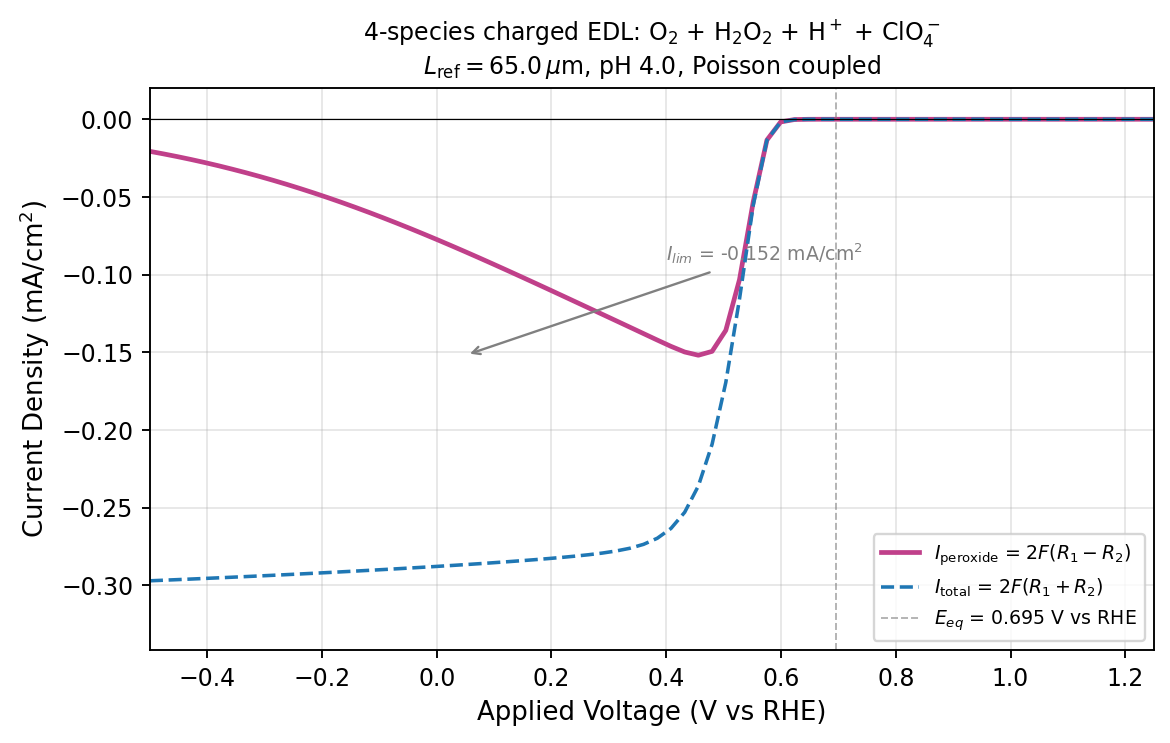

The data file committed next to this chart (first rows):
eta_hat, V_RHE, I_peroxide_mA_cm2, I_total_mA_cm2, ss_steps, ss_converged, R1, R2, c_O2_electrode, c_HP_electrode
-9.302299938694882364e-01, 6.710999999999999188e-01, -2.027377414143827335e-06, -2.027378859748418331e-06, 5.000000000000000000e+00, 1.000000000000000000e+00, 7.188416210154524862e-06, 2.562819260735972475e-12, 9.999935963920180138e-01, 5.071305309087038582e-01
-1.860459987738976473e+00, 6.471999999999999975e-01, -2.011559456457815369e-05, -2.011573442026852329e-05, 4.000000000000000000e+00, 1.000000000000000000e+00, 7.132353164919644965e-05, 2.479411446250762069e-10, 9.999393027622222041e-01, 1.287379563483459277e+00
-2.790689981608464709e+00, 6.232999999999999652e-01, -1.891558804223271255e-04, -1.891719593361346696e-04, 9.000000000000000000e+00, 1.000000000000000000e+00, 6.707130570543245627e-04, 2.850527056338074378e-08, 9.993428402972664992e-01, 3.272323723859732247e+00
-3.720919975477952946e+00, 5.993999999999999329e-01, -1.741777849532761971e-03, -1.743329114496968389e-03, 1.500000000000000000e+01, 1.000000000000000000e+00, 6.178521642758422194e-03, 2.750137730039622936e-06, 9.938355162026221157e-01, 8.262896336515046514e+00
-4.651149969347441626e+00, 5.754999999999999005e-01, -1.335239631762333463e-02, -1.345771433784084294e-02, 2.000000000000000000e+01, 1.000000000000000000e+00, 4.752991820314199367e-02, 1.867115339650716164e-04, 9.525300893503515498e-01, 1.941936350547175749e+01
-5.581379963216929418e+00, 5.515999999999999792e-01, -5.317732209102182805e-02, -5.538033162466086956e-02, 2.300000000000000000e+01, 1.000000000000000000e+00, 1.924548715124308751e-01, 3.905573694947220287e-03, 8.077444077552649038e-01, 3.527147466558268718e+01
-6.511609957086417211e+00, 5.276999999999999469e-01, -1.031904315337077299e-01, -1.156730501919869397e-01, 2.200000000000000000e+01, 1.000000000000000000e+00, 3.880089686223275880e-01, 2.212963054921611092e-02, 6.120749687346395129e-01, 4.791232444537380530e+01
-7.441839950955905891e+00, 5.038000000000000256e-01, -1.358938060340890430e-01, -1.694411660745587800e-01, 1.800000000000000000e+01, 1.000000000000000000e+00, 5.413087038462061074e-01, 5.947395365673004836e-02, 4.584229069038932569e-01, 5.441283704735497651e+01
-8.372069944825394572e+00, 4.798999999999999932e-01, -1.494228271974216982e-01, -2.092505780158078477e-01, 1.800000000000000000e+01, 1.000000000000000000e+00, 6.358689760928943890e-01, 1.060647656109654224e-01, 3.635822196655935645e-01, 5.501686760164292167e+01
-9.302299938694883252e+00, 4.559999999999999609e-01, -1.519201375355614114e-01, -2.360441492361679550e-01, 1.800000000000000000e+01, 1.000000000000000000e+00, 6.877968932307400030e-01, 1.491380414811928901e-01, 3.115830112363811022e-01, 5.129103051494033139e+01
-1.023252993256437016e+01, 4.320999999999999841e-01, -1.498255539225617217e-01, -2.530291971523838668e-01, 1.700000000000000000e+01, 1.000000000000000000e+00, 7.141952382220698725e-01, 1.829630912015633437e-01, 2.852641187665737599e-01, 4.530099661322037718e+01
-1.116275992643385884e+01, 4.082000000000000073e-01, -1.461878801522250582e-01, -2.634390230994607673e-01, 1.500000000000000000e+01, 1.000000000000000000e+00, 7.262011505868549710e-01, 2.078669985784337149e-01, 2.733976424482943979e-01, 3.869273385958212685e+01
-1.209298992030334752e+01, 3.842999999999999750e-01, -1.421267318309478722e-01, -2.697605380257554475e-01, 1.400000000000000000e+01, 1.000000000000000000e+00, 7.302084089389834221e-01, 2.262737534489990820e-01, 2.695213932108564414e-01, 3.240983216839495640e+01
-1.302321991417283442e+01, 3.603999999999999981e-01, -1.379844866610540899e-01, -2.736655345280473162e-01, 1.400000000000000000e+01, 1.000000000000000000e+00, 7.297878060586060478e-01, 2.405401898451481335e-01, 2.700401924308795665e-01, 2.685383945548498019e+01
-1.395344990804232310e+01, 3.365000000000000213e-01, -1.338426485783391628e-01, -2.761912448749674898e-01, 1.300000000000000000e+01, 1.000000000000000000e+00, 7.269226772989640928e-01, 2.523606569647590669e-01, 2.729748400218492965e-01, 2.212029862603652930e+01
-1.488367990191181178e+01, 3.125999999999999890e-01, -1.297121318758635289e-01, -2.779454255806165230e-01, 1.200000000000000000e+01, 1.000000000000000000e+00, 7.227098242822858065e-01, 2.627932579358184251e-01, 2.772325589247620625e-01, 1.816515880633068747e+01
-1.581390989578130046e+01, 2.887000000000000122e-01, -1.255910649848802352e-01, -2.792681188470500508e-01, 1.200000000000000000e+01, 1.000000000000000000e+00, 7.177487679410441412e-01, 2.724441496581475053e-01, 2.822200529375300526e-01, 1.489355267276822481e+01
-1.674413988965078914e+01, 2.647999999999999798e-01, -1.214755845061770978e-01, -2.803433810950184402e-01, 1.200000000000000000e+01, 1.000000000000000000e+00, 7.123589608759595126e-01, 2.816464830756699733e-01, 2.876261337479428803e-01, 1.220115853354197988e+01
-1.767436988352027782e+01, 2.409000000000000030e-01, -1.173662457399378828e-01, -2.812695695147706676e-01, 1.200000000000000000e+01, 1.000000000000000000e+00, 7.067157586698546989e-01, 2.905736448593566612e-01, 2.932794479435320567e-01, 9.991393608232099766e+00
-1.860459987738976650e+01, 2.169999999999999707e-01, -1.132641770576427870e-01, -2.820998777000751079e-01, 1.100000000000000000e+01, 1.000000000000000000e+00, 7.009154652357600934e-01, 2.993179380880119367e-01, 2.990877909175588267e-01, 8.180265517327084623e+00
-1.953482987125925163e+01, 1.931000000000000494e-01, -1.091777335884440286e-01, -2.828640814997269159e-01, 1.100000000000000000e+01, 1.000000000000000000e+00, 6.950256805282651884e-01, 3.079173381756715178e-01, 3.049819538421950638e-01, 6.697193870238126401e+00
-2.046505986512874031e+01, 1.692000000000000171e-01, -1.051104236121002816e-01, -2.835797295344836821e-01, 1.100000000000000000e+01, 1.000000000000000000e+00, 6.890837349699111547e-01, 3.163967363384812548e-01, 3.109267677520544670e-01, 5.483220066215602984e+00
-2.139528985899822899e+01, 1.452999999999999847e-01, -1.010681665970185605e-01, -2.842577801013339567e-01, 1.100000000000000000e+01, 1.000000000000000000e+00, 6.831195500637838869e-01, 3.247650655910565010e-01, 3.168929140323367699e-01, 4.489750458464982330e+00
-2.232551985286771767e+01, 1.214000000000000634e-01, -9.705716432721173126e-02, -2.849054833734374625e-01, 1.100000000000000000e+01, 1.000000000000000000e+00, 6.771569739182442538e-01, 3.330241845549833934e-01, 3.228568551986648050e-01, 3.676820680156844823e+00
-2.325574984673720635e+01, 9.750000000000003109e-02, -9.308073850077519529e-02, -2.855278929261817478e-01, 1.000000000000000000e+01, 1.000000000000000000e+00, 6.712108545161555861e-01, 3.411771635639540556e-01, 3.288059767540670864e-01, 3.011589897179074438e+00
-2.418597984060669503e+01, 7.359999999999999876e-02, -8.915140063919431423e-02, -2.861286756132934150e-01, 1.000000000000000000e+01, 1.000000000000000000e+00, 6.653098734567982619e-01, 3.492083224762297378e-01, 3.347081985133802395e-01, 2.467282248624120378e+00
-2.511620983447618372e+01, 4.969999999999996643e-02, -8.527242827763298338e-02, -2.867106004815167530e-01, 1.000000000000000000e+01, 1.000000000000000000e+00, 6.594647503357458085e-01, 3.571167598254458286e-01, 3.405541490134990079e-01, 2.021839797185043697e+00
-2.604643982834566884e+01, 2.580000000000004512e-02, -8.145009230590785632e-02, -2.872758080012246529e-01, 1.000000000000000000e+01, 1.000000000000000000e+00, 6.536903971116588830e-01, 3.648951530570319624e-01, 3.463291651539573968e-01, 1.657255999378717926e+00
-2.697666982221515752e+01, 1.900000000000123812e-03, -7.768560392129916781e-02, -2.878259953008551197e-01, 9.000000000000000000e+00, 1.000000000000000000e+00, 6.479919697678633295e-01, 3.725443636470367470e-01, 3.520299338382796850e-01, 1.358773529042412553e+00
-2.790689981608464620e+01, -2.199999999999990852e-02, -7.399500933142970360e-02, -2.883625122786580008e-01, 9.000000000000000000e+00, 1.000000000000000000e+00, 6.424003087398871825e-01, 3.800383374552377957e-01, 3.576230213582331507e-01, 1.114412708056138346e+00
-2.883712980995413488e+01, -4.589999999999994085e-02, -7.037897428739402217e-02, -2.888864709873036341e-01, 9.000000000000000000e+00, 1.000000000000000000e+00, 6.369185657815078505e-01, 3.873778657009504522e-01, 3.631056522272563813e-01, 9.142922996823982240e-01
-2.976735980382362357e+01, -6.979999999999997318e-02, -6.684295930869169067e-02, -2.893987812151408434e-01, 9.000000000000000000e+00, 1.000000000000000000e+00, 6.315580344011653136e-01, 3.945548806860536550e-01, 3.684669419896519083e-01, 7.503614059822204529e-01
-3.069758979769311225e+01, -9.370000000000000551e-02, -6.339214449185874567e-02, -2.899001958127662704e-01, 9.000000000000000000e+00, 1.000000000000000000e+00, 6.263292327386593694e-01, 4.015615336314034001e-01, 3.736963877030188286e-01, 6.160391718237605563e-01
-3.162781979156260093e+01, -1.175999999999999268e-01, -6.002371383132043547e-02, -2.903913507615353828e-01, 8.000000000000000000e+00, 1.000000000000000000e+00, 6.212282959694780393e-01, 4.084039443422677329e-01, 3.787992078724315426e-01, 5.059302465777367752e-01
-3.255804978543208961e+01, -1.414999999999999591e-01, -5.675778383649515701e-02, -2.908727494145763037e-01, 8.000000000000000000e+00, 1.000000000000000000e+00, 6.162917797196980629e-01, 4.150473419172444611e-01, 3.837378650569489014e-01, 4.156696899657451039e-01
-3.348827977930157829e+01, -1.653999999999999915e-01, -5.359042338935949418e-02, -2.913448401233275087e-01, 8.000000000000000000e+00, 1.000000000000000000e+00, 6.115135096167841899e-01, 4.214994904356385019e-01, 3.885172744484605700e-01, 3.416434661674312978e-01
-3.441850977317106697e+01, -1.893000000000000238e-01, -5.052515683981625289e-02, -2.918079924190015717e-01, 8.000000000000000000e+00, 1.000000000000000000e+00, 6.069003888717408035e-01, 4.277547969226120905e-01, 3.931313150053603045e-01, 2.809103516302859926e-01
-3.534873976704055565e+01, -2.131999999999999451e-01, -4.756508129642729454e-02, -2.922625198971390281e-01, 8.000000000000000000e+00, 1.000000000000000000e+00, 6.024584641021698550e-01, 4.338083266672300708e-01, 3.975739764702005963e-01, 2.310653808450208457e-01
-3.627896976091004433e+01, -2.370999999999999774e-01, -4.471279469622051195e-02, -2.927086923967055498e-01, 8.000000000000000000e+00, 1.000000000000000000e+00, 5.981928194034020763e-01, 4.396559523344028553e-01, 4.018401762400815036e-01, 1.901413328739414432e-01
-3.720919975477953301e+01, -2.610000000000000098e-01, -4.195953395639916150e-02, -2.931467725077551156e-01, 7.000000000000000000e+00, 1.000000000000000000e+00, 5.940883847994145039e-01, 4.453136749581371179e-01, 4.059458356639524812e-01, 1.565223248682127144e-01
-3.813942974864901458e+01, -2.848999999999998201e-01, -3.932920104148376894e-02, -2.935769247364118373e-01, 7.000000000000000000e+00, 1.000000000000000000e+00, 5.901878261857672614e-01, 4.507394119274945044e-01, 4.098493836794439571e-01, 1.289050309275887596e-01
-3.906965974251850326e+01, -3.087999999999998524e-01, -3.681137382812201680e-02, -2.939993794953220663e-01, 7.000000000000000000e+00, 1.000000000000000000e+00, 5.864730753350504422e-01, 4.559520484373620342e-01, 4.135653225926577692e-01, 1.062039954196223740e-01
-3.999988973638799195e+01, -3.326999999999998847e-01, -3.440643778107804057e-02, -2.944143406861773893e-01, 7.000000000000000000e+00, 1.000000000000000000e+00, 5.829451770970892621e-01, 4.609512626062637342e-01, 4.170940261710841535e-01, 8.753619171824197909e-02
-4.093011973025748063e+01, -3.565999999999999170e-01, -3.211433709702316008e-02, -2.948220205377801717e-01, 7.000000000000000000e+00, 1.000000000000000000e+00, 5.796044087885299234e-01, 4.657375296110995433e-01, 4.204353303780046791e-01, 7.217866466381653301e-02
-4.186034972412696931e+01, -3.804999999999999494e-01, -2.991827834314604931e-02, -2.952227360188076632e-01, 6.000000000000000000e+00, 1.000000000000000000e+00, 5.764215603474431848e-01, 4.703411833804987952e-01, 4.236153992458759898e-01, 5.953585656401948201e-02
-4.279057971799645799e+01, -4.043999999999999817e-01, -2.785072863082598341e-02, -2.956165612464420334e-01, 6.000000000000000000e+00, 1.000000000000000000e+00, 5.734543220217971360e-01, 4.747047964616502025e-01, 4.265873740921892754e-01, 4.912940316570003213e-02
-4.372080971186594667e+01, -4.282999999999997920e-01, -2.589298630752028679e-02, -2.960038655260152640e-01, 6.000000000000000000e+00, 1.000000000000000000e+00, 5.706701935741029796e-01, 4.788621785273103892e-01, 4.293731821205872268e-01, 4.055765725902514551e-02
-4.465103970573543535e+01, -4.521999999999998243e-01, -2.404290220929541574e-02, -2.963849565265485597e-01, 6.000000000000000000e+00, 1.000000000000000000e+00, 5.680659103366508811e-01, 4.828176851383675361e-01, 4.319785000616265802e-01, 3.349404711638512971e-02
-4.558126969960492403e+01, -4.760999999999998566e-01, -2.229810469701165587e-02, -2.967601675975301556e-01, 6.000000000000000000e+00, 1.000000000000000000e+00, 5.656378587570145555e-01, 4.865761117949178871e-01, 4.344072285067601125e-01, 2.767079296263472848e-02
-4.651149969347441271e+01, -4.999999999999998890e-01, -2.065587129901638383e-02, -2.971298478857301584e-01, 6.000000000000000000e+00, 1.000000000000000000e+00, 5.633818313203879935e-01, 4.901429039714043090e-01, 4.366636301848268453e-01, 2.286811271667857706e-02
